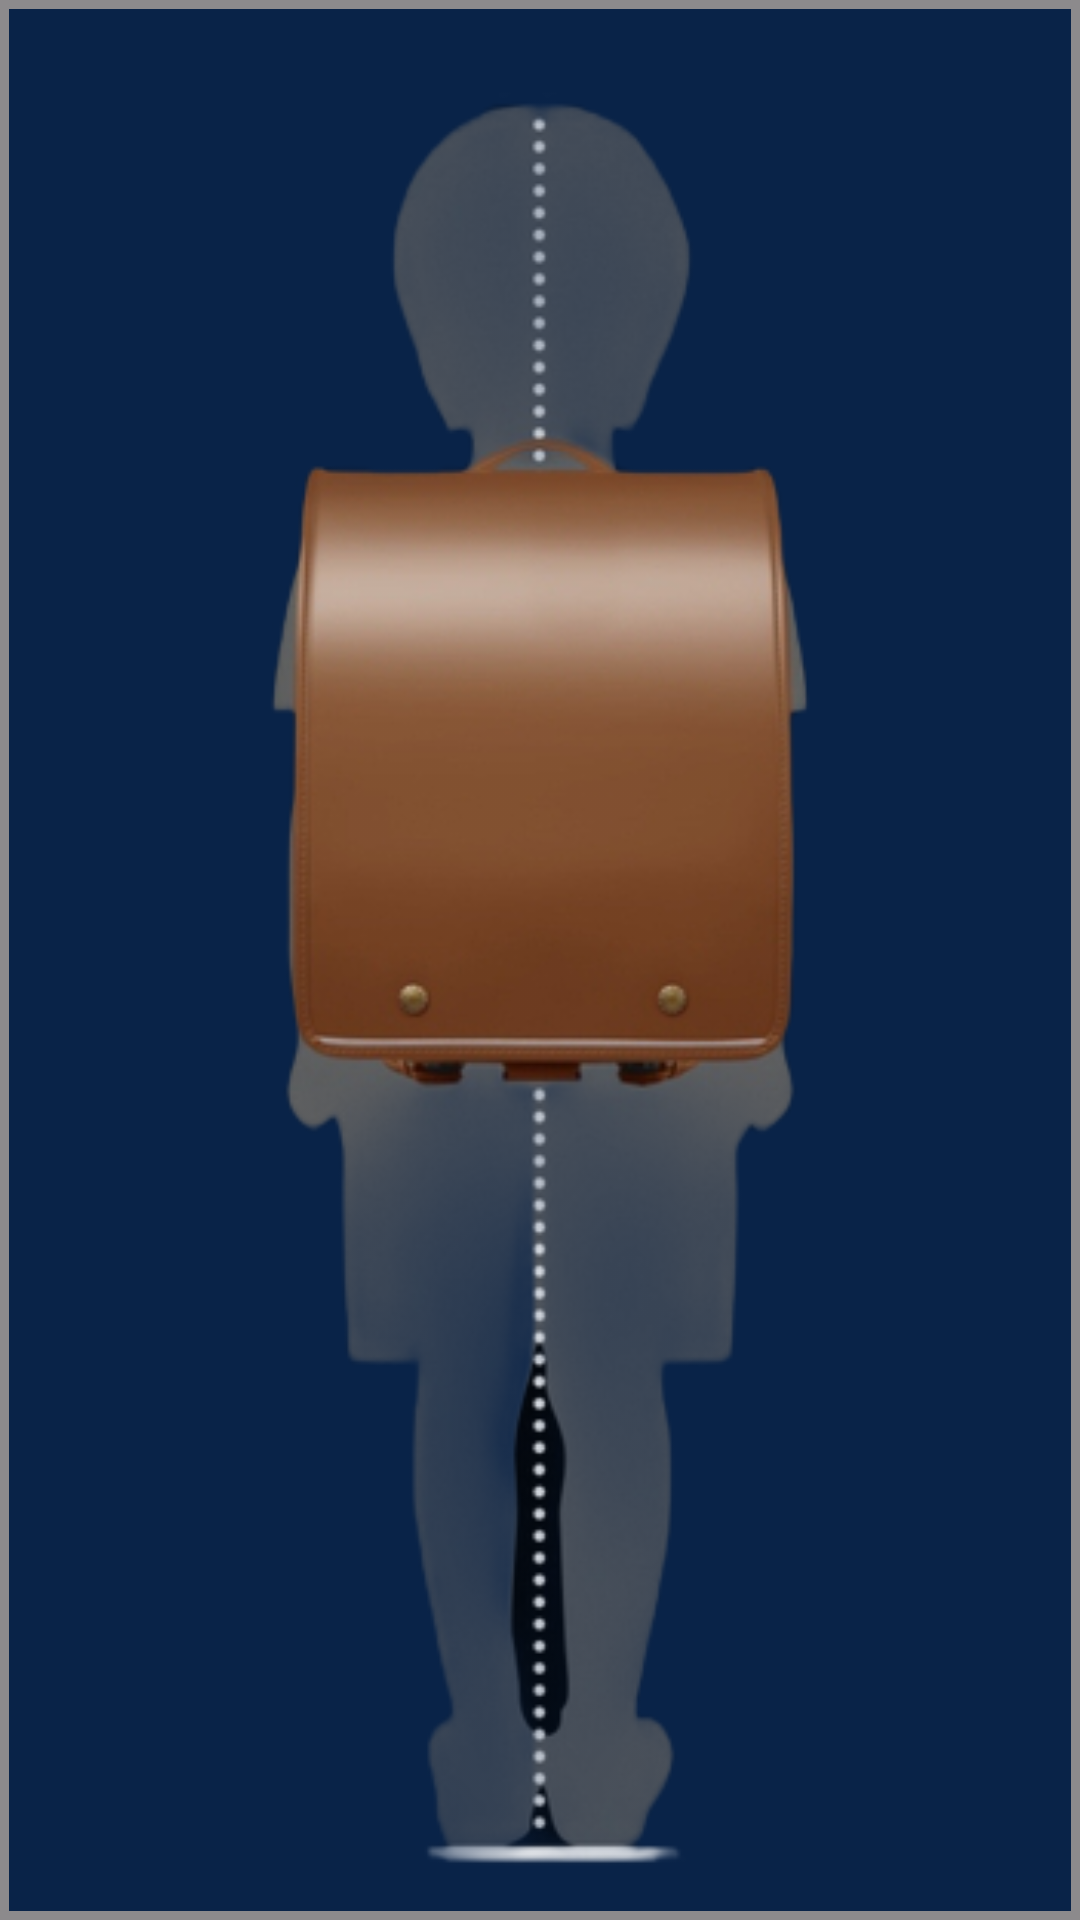

Layout XML and referenced resources for this Android screen:
<!-- AndroidManifest.xml: application theme Theme.OverlayCamera -->
<!-- res/layout/fragment_child.xml -->
<RelativeLayout xmlns:android="http://schemas.android.com/apk/res/android"
    xmlns:tools="http://schemas.android.com/tools"
    android:layout_width="match_parent"
    android:layout_height="match_parent"
    android:background="#8c8a8c"
    android:id="@+id/fgChildId">

    <RelativeLayout
        android:layout_width="match_parent"
        android:layout_height="match_parent"
        android:background="#092348"
        android:layout_margin="3dp"
        android:id="@+id/rl_trial_image"
        >
        <ImageView
            android:id="@+id/iv_trial_boy"
            android:layout_width="match_parent"
            android:layout_height="match_parent"
            android:adjustViewBounds="true"
            android:scaleType="centerCrop"
            android:src="@drawable/boy_sample_side_2" />

        <ImageView
            android:layout_width="wrap_content"
            android:layout_height="wrap_content"
            android:scaleType="fitXY"
            android:id="@+id/iv_trial_bag"
            />

    </RelativeLayout>

</RelativeLayout>
<!-- resources referenced by this layout -->
<resources>
  <!-- drawable boy_sample_side_2: png bitmap (drawable, 162237 bytes) -->
  <style name="Theme.OverlayCamera" parent="Theme.MaterialComponents.DayNight.DarkActionBar">
          
          <item name="colorPrimary">@color/purple_500</item>
          <item name="colorPrimaryVariant">@color/purple_700</item>
          <item name="colorOnPrimary">@color/white</item>
          
          <item name="colorSecondary">@color/teal_200</item>
          <item name="colorSecondaryVariant">@color/teal_700</item>
          <item name="colorOnSecondary">@color/black</item>
          
          <item name="android:statusBarColor" tools:targetApi="l">?attr/colorPrimaryVariant</item>
          
      </style>
  <!-- not gathered from this repository: default colours our renderer supplied (Android Studio template values) -->
  <color name="purple_500">#FF6200EE</color>
  <color name="purple_700">#FF3700B3</color>
  <color name="teal_200">#FF03DAC5</color>
  <color name="teal_700">#FF018786</color>
  <color name="black">#FF000000</color>
  <color name="white">#FFFFFFFF</color>
</resources>
